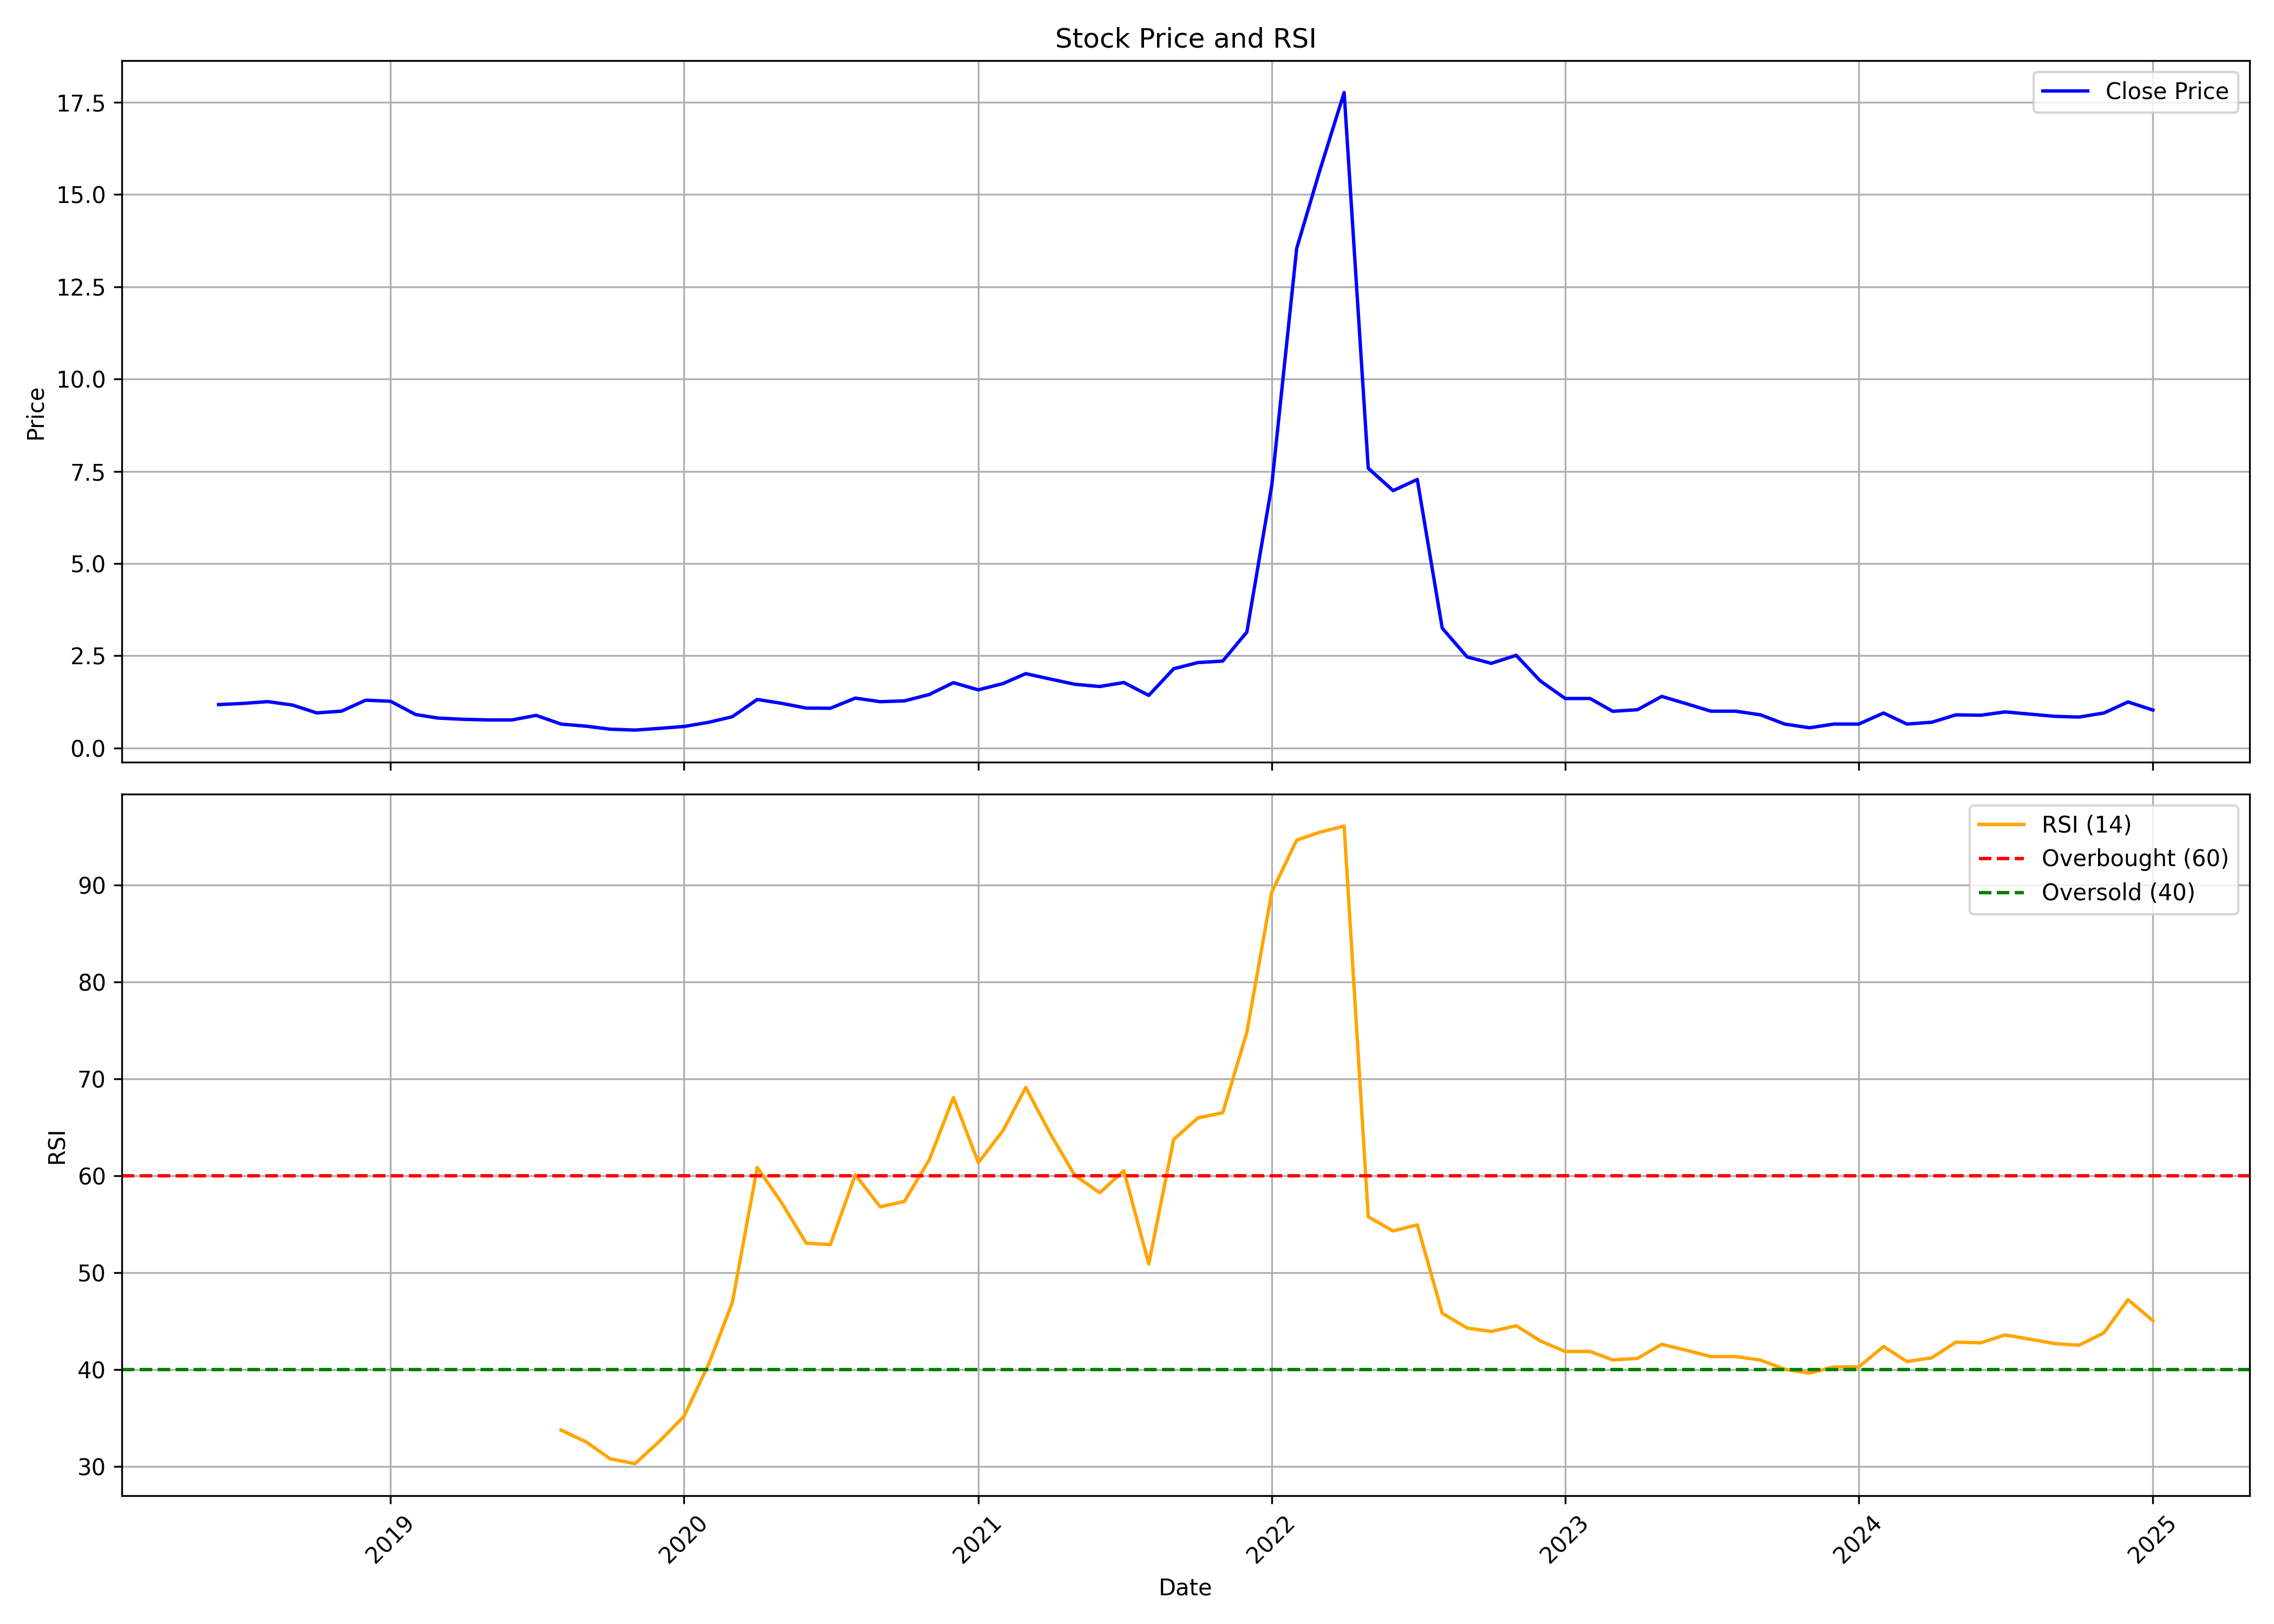

The table this chart was drawn from, first rows:
, Unnamed: 0.1, Unnamed: 0, date, symbol, open, high, low, close, volume, rsi
0, 0, 0, 2018-06-01, GODHA, 1.354, 1.428, 1.179, 1.179, 1199996, 
1, 1, 1, 2018-07-01, GODHA, 1.179, 1.209, 1.083, 1.209, 369228, 
2, 2, 2, 2018-08-01, GODHA, 1.209, 1.387, 1.181, 1.259, 9323072, 
3, 3, 3, 2018-09-01, GODHA, 1.259, 1.395, 1.14, 1.166, 2399997, 
4, 4, 4, 2018-10-01, GODHA, 1.166, 1.166, 0.9533, 0.9533, 553844, 
5, 5, 5, 2018-11-01, GODHA, 0.9533, 1.001, 0.9078, 1.001, 184614, 
6, 6, 6, 2018-12-01, GODHA, 1.001, 1.341, 0.9967, 1.298, 5907688, 
7, 7, 7, 2019-01-01, GODHA, 1.298, 1.298, 1.17, 1.268, 4430767, 
8, 8, 8, 2019-02-01, GODHA, 1.3, 1.3, 0.91, 0.91, 2123072, 
9, 9, 9, 2019-03-01, GODHA, 0.91, 0.962, 0.7908, 0.8125, 10246150, 
10, 10, 10, 2019-04-01, GODHA, 0.8125, 0.8125, 0.78, 0.78, 92307, 
11, 11, 11, 2019-05-01, GODHA, 0.78, 0.78, 0.6977, 0.7627, 553842, 
12, 12, 12, 2019-06-01, GODHA, 0.7627, 0.9143, 0.6955, 0.7627, 1015381, 
13, 13, 13, 2019-07-01, GODHA, 0.7627, 1.092, 0.7627, 0.8862, 369228, 
14, 14, 14, 2019-08-01, GODHA, 0.8667, 0.8667, 0.6392, 0.65, 646150, 33.73
15, 15, 15, 2019-09-01, GODHA, 0.65, 0.65, 0.5937, 0.5937, 184614, 32.52
16, 16, 16, 2019-10-01, GODHA, 0.5937, 0.5937, 0.5113, 0.5113, 184614, 30.78
17, 17, 17, 2019-11-01, GODHA, 0.5113, 0.5113, 0.4875, 0.4875, 184614, 30.27
18, 18, 18, 2019-12-01, GODHA, 0.4875, 0.533, 0.4875, 0.533, 92307, 32.55
19, 19, 19, 2020-01-01, GODHA, 0.533, 0.585, 0.533, 0.585, 184614, 35.16
20, 20, 20, 2020-02-01, GODHA, 0.585, 0.7367, 0.585, 0.6998, 461535, 40.62
21, 21, 21, 2020-03-01, GODHA, 0.6998, 0.8493, 0.6933, 0.8493, 1476916, 46.89
22, 22, 22, 2020-04-01, GODHA, 0.8645, 1.317, 0.8645, 1.317, 1661530, 60.84
23, 23, 23, 2020-05-01, GODHA, 1.317, 1.337, 1.213, 1.213, 1015380, 57.24
24, 24, 24, 2020-06-01, GODHA, 1.209, 1.244, 1.057, 1.083, 2769223, 53.02
25, 25, 25, 2020-07-01, GODHA, 1.029, 1.133, 1.029, 1.079, 1476912, 52.88
26, 26, 26, 2020-08-01, GODHA, 1.079, 1.359, 0.9663, 1.354, 4892300, 60.09
27, 27, 27, 2020-09-01, GODHA, 1.3, 1.324, 1.252, 1.257, 2123073, 56.77
28, 28, 28, 2020-10-01, GODHA, 1.257, 1.278, 1.187, 1.278, 830767, 57.34
29, 29, 29, 2020-11-01, GODHA, 1.215, 1.515, 1.215, 1.452, 2123072, 61.64
30, 30, 30, 2020-12-01, GODHA, 1.452, 1.844, 1.404, 1.772, 3499124, 68.06
31, 31, 31, 2021-01-01, GODHA, 1.85, 1.918, 1.391, 1.577, 994190, 61.34
32, 32, 32, 2021-02-01, GODHA, 1.575, 2.08, 1.465, 1.751, 1803982, 64.68
33, 33, 33, 2021-03-01, GODHA, 1.788, 2.368, 1.651, 2.017, 2240619, 69.1
34, 34, 34, 2021-04-01, GODHA, 2, 2.158, 1.671, 1.868, 589259, 64.24
35, 35, 35, 2021-05-01, GODHA, 1.775, 1.954, 1.614, 1.729, 55423, 60.03
36, 36, 36, 2021-06-01, GODHA, 1.647, 1.881, 1.605, 1.668, 2741366, 58.23
37, 37, 37, 2021-07-01, GODHA, 1.586, 1.954, 1.586, 1.777, 1154690, 60.5
38, 38, 38, 2021-08-01, GODHA, 1.777, 1.777, 1.426, 1.428, 1213075, 50.89
39, 39, 39, 2021-09-01, GODHA, 1.428, 2.149, 1.402, 2.149, 2029559, 63.73
40, 40, 40, 2021-10-01, GODHA, 2.251, 2.6, 2.045, 2.316, 3039728, 65.95
41, 41, 41, 2021-11-01, GODHA, 2.42, 2.669, 2.188, 2.357, 4194935, 66.49
42, 42, 42, 2021-12-01, GODHA, 2.427, 3.337, 2.318, 3.144, 4873696, 74.78
43, 43, 43, 2022-01-01, GODHA, 3.001, 7.124, 3.001, 7.124, 21015922, 89.27
44, 44, 44, 2022-02-01, GODHA, 7.479, 13.69, 7.479, 13.54, 19271228, 94.62
45, 45, 45, 2022-03-01, GODHA, 13.54, 17.68, 12.64, 15.6, 22725717, 95.42
46, 46, 46, 2022-04-01, GODHA, 15.95, 25.78, 15.12, 17.77, 23235541, 96.07
47, 47, 47, 2022-05-01, GODHA, 16.9, 17.51, 7.063, 7.583, 19483084, 55.75
48, 48, 48, 2022-06-01, GODHA, 7.237, 8.623, 5.72, 6.977, 24374719, 54.28
49, 49, 49, 2022-07-01, GODHA, 6.63, 8.017, 5.33, 7.28, 58275556, 54.92
50, 50, 50, 2022-08-01, GODHA, 6.933, 6.933, 3.207, 3.25, 70588716, 45.8
51, 51, 51, 2022-09-01, GODHA, 3.207, 3.683, 2.47, 2.47, 118384012, 44.26
52, 52, 52, 2022-10-01, GODHA, 2.47, 2.73, 2.297, 2.297, 26563687, 43.91
53, 53, 53, 2022-11-01, GODHA, 2.253, 2.86, 2.21, 2.513, 29350745, 44.51
54, 54, 54, 2022-12-01, GODHA, 2.557, 2.99, 1.82, 1.82, 120417799, 42.94
55, 55, 55, 2023-01-01, GODHA, 1.733, 1.993, 1.343, 1.343, 153870558, 41.85
56, 56, 56, 2023-02-01, GODHA, 1.3, 1.603, 1.127, 1.343, 69834375, 41.85
57, 57, 57, 2023-03-01, GODHA, 1.3, 1.3, 0.91, 0.9967, 84596574, 40.97
58, 58, 58, 2023-04-01, GODHA, 0.9967, 1.17, 0.91, 1.04, 68852595, 41.14
59, 59, 59, 2023-05-01, GODHA, 1.04, 1.6, 0.9967, 1.4, 51852623, 42.58
... 20 more rows
